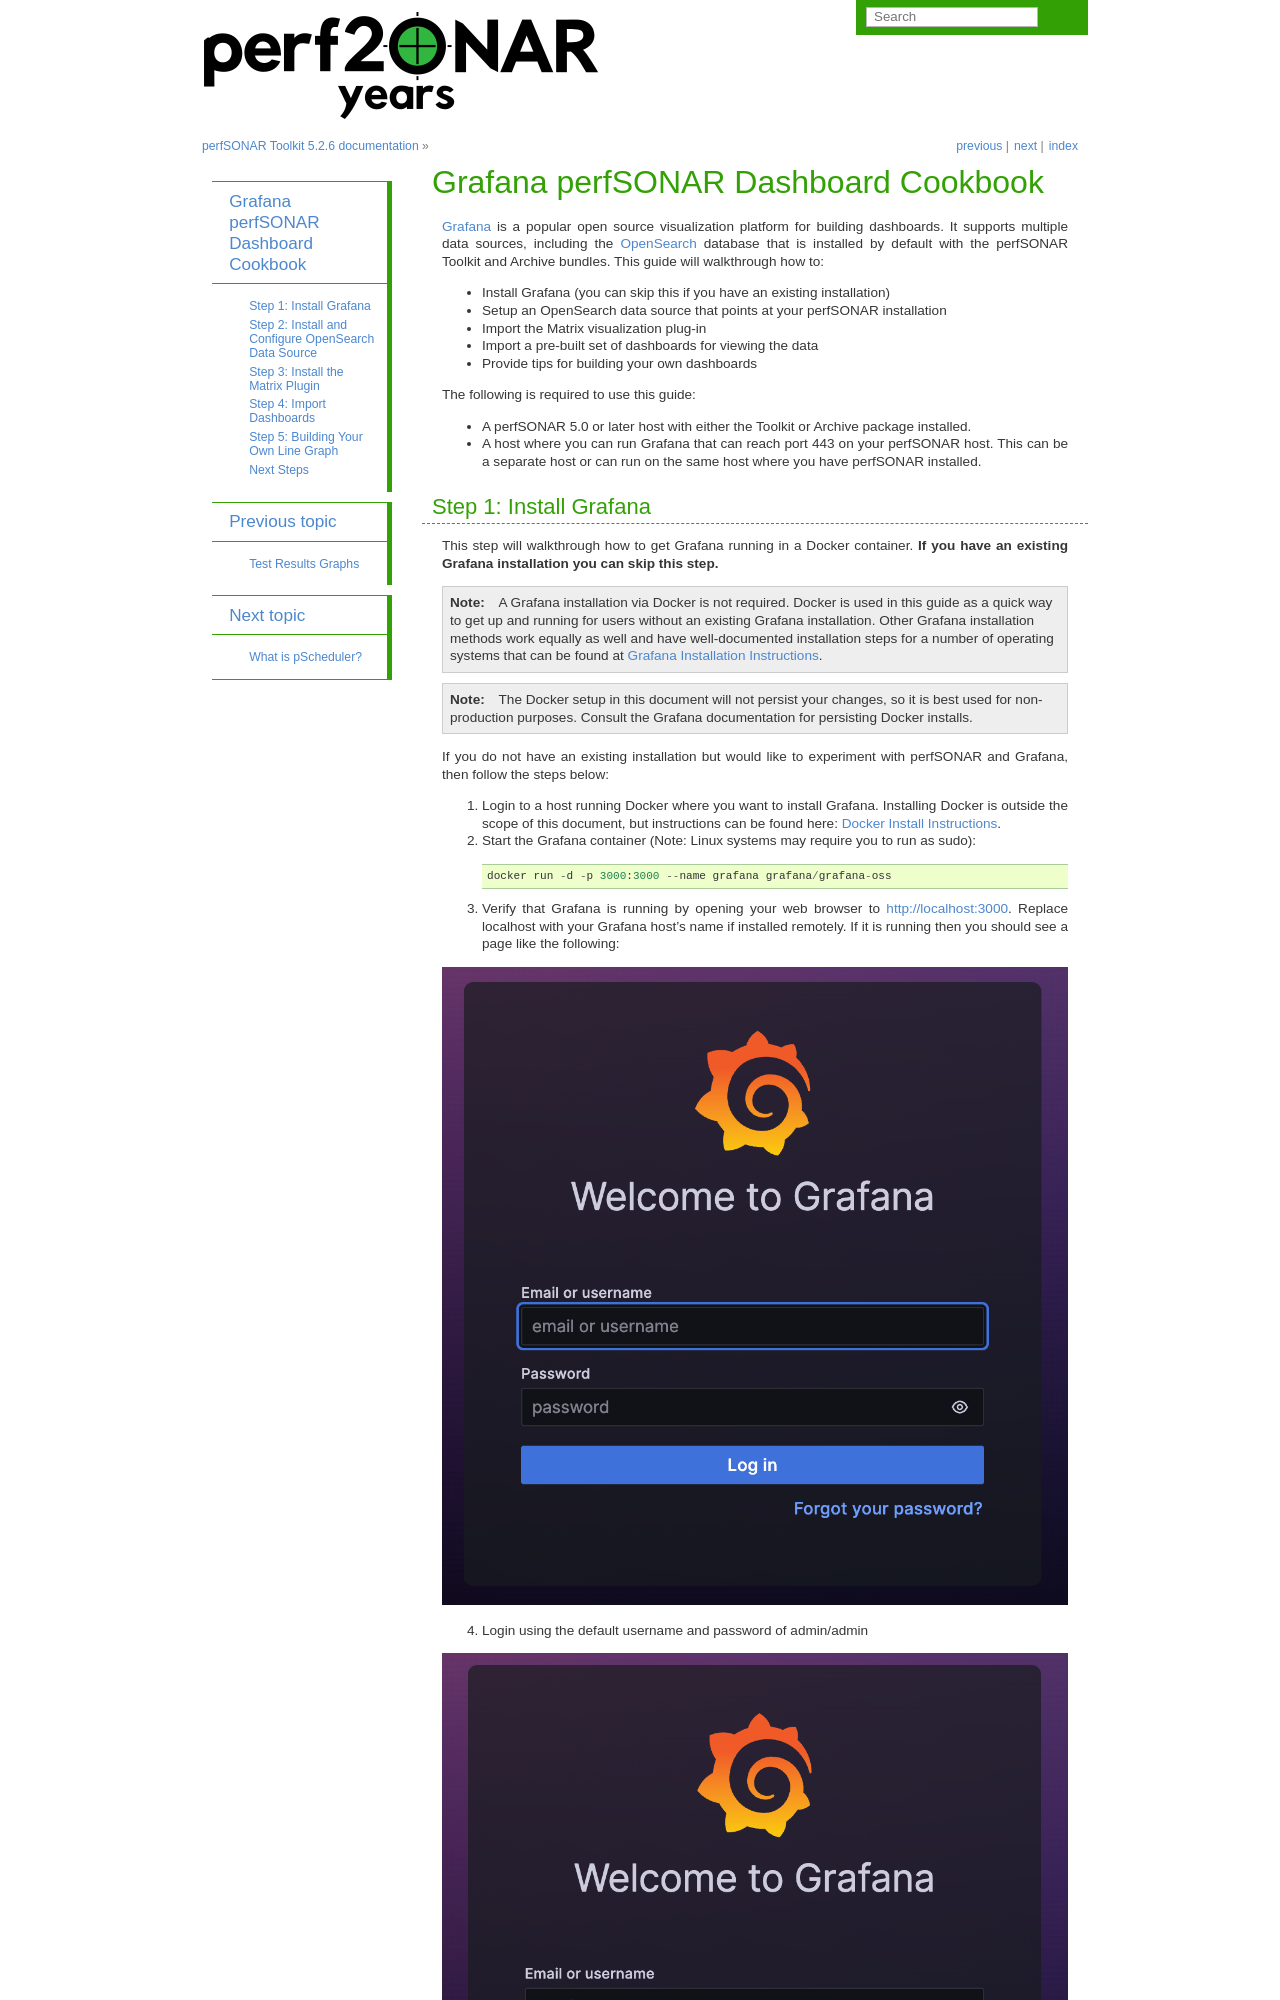

repository: perfsonar/docs · page: grafana_cookbook.html · generator: sphinx

***************************************
Grafana perfSONAR Dashboard Cookbook
***************************************

`Grafana <https://grafana.com/>`_ is a popular open source visualization platform for building dashboards. It supports multiple data sources, including the `OpenSearch <https://opensearch.org/>`_ database that is installed by default with the perfSONAR Toolkit and Archive bundles. This guide will walkthrough how to:

- Install Grafana (you can skip this if you have an existing installation)
- Setup an OpenSearch data source that points at your perfSONAR installation
- Import the Matrix visualization plug-in
- Import a pre-built set of dashboards for viewing the data 
- Provide tips for building your own dashboards

The following is required to use this guide:

- A perfSONAR 5.0 or later host with either the Toolkit or Archive package installed.
- A host where you can run Grafana that can reach port 443 on your perfSONAR host. This can be a separate host or can run on the same host where you have perfSONAR installed.
